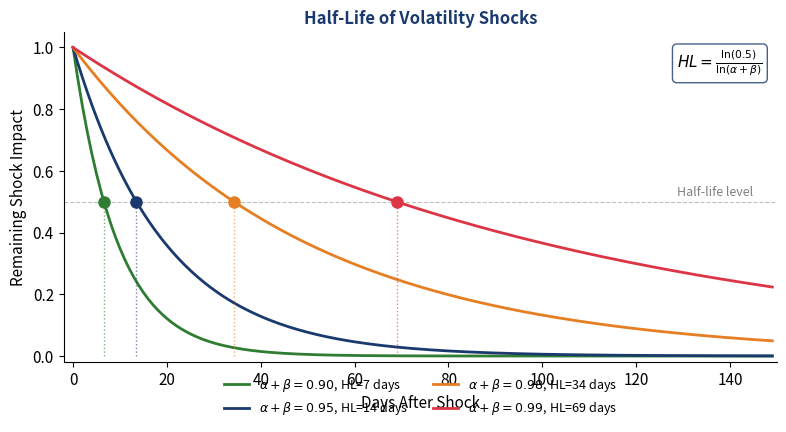

Write the Python code that produced this figure.
import numpy as np
import matplotlib
matplotlib.use('Agg')
import matplotlib.pyplot as plt

# Style constants
BLUE = '#1A3A6E'
RED = '#DC3545'
GREEN = '#2E7D32'
ORANGE = '#E67E22'
PURPLE = '#7B2D8E'

plt.rcParams.update({
    'font.family': 'sans-serif',
    'font.size': 11,
    'axes.spines.top': False,
    'axes.spines.right': False,
    'axes.grid': False,
    'figure.facecolor': 'none',
    'axes.facecolor': 'none',
    'savefig.facecolor': 'none',
    'savefig.transparent': True,
})

persistence_values = [0.90, 0.95, 0.98, 0.99]
colors = [GREEN, BLUE, ORANGE, RED]

fig, ax = plt.subplots(figsize=(8, 4.5))

n_periods = 150
t = np.arange(n_periods)

for p, color in zip(persistence_values, colors):
    shock_decay = p ** t
    hl = np.log(0.5) / np.log(p)
    ax.plot(t, shock_decay, color=color, linewidth=2,
            label=f'$\\alpha+\\beta={p:.2f}$, HL={hl:.0f} days')
    # Mark half-life
    ax.plot(hl, 0.5, 'o', color=color, markersize=8, zorder=5)
    ax.plot([hl, hl], [0, 0.5], ':', color=color, linewidth=1, alpha=0.6)

ax.axhline(0.5, color='gray', linewidth=0.8, linestyle='--', alpha=0.5)
ax.text(n_periods - 5, 0.52, 'Half-life level', fontsize=9, color='gray', ha='right')

ax.set_xlabel('Days After Shock', fontsize=11)
ax.set_ylabel('Remaining Shock Impact', fontsize=11)
ax.set_title('Half-Life of Volatility Shocks', fontsize=12, fontweight='bold', color=BLUE)
ax.set_ylim(-0.02, 1.05)
ax.set_xlim(-2, n_periods)

ax.legend(loc='lower center', bbox_to_anchor=(0.5, -0.2), ncol=2,
          frameon=False, fontsize=9)

ax.text(0.98, 0.95, '$HL = \\frac{\\ln(0.5)}{\\ln(\\alpha+\\beta)}$',
        transform=ax.transAxes, fontsize=11, ha='right', va='top',
        bbox=dict(boxstyle='round,pad=0.3', facecolor='white', edgecolor=BLUE, alpha=0.8))

fig.tight_layout()
fig.subplots_adjust(bottom=0.18)
plt.show()